Image classification data set "corn_leaf_diseases" (Zekken23/Dataset-skripsi-corn-disease on GitHub). Class labels (4): common rust, corn leaf blight, gray leaf spot, insects damage.

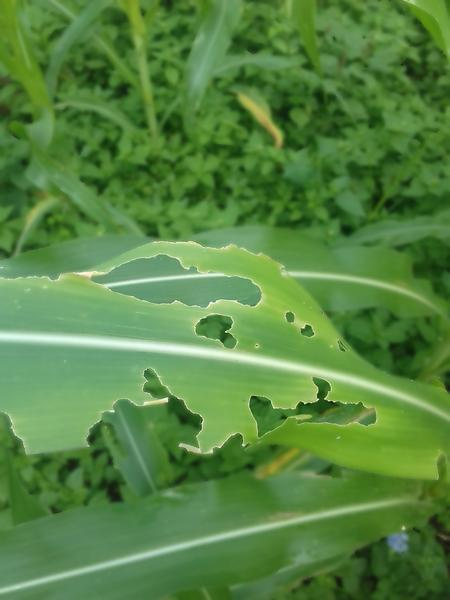
Label: insects damage

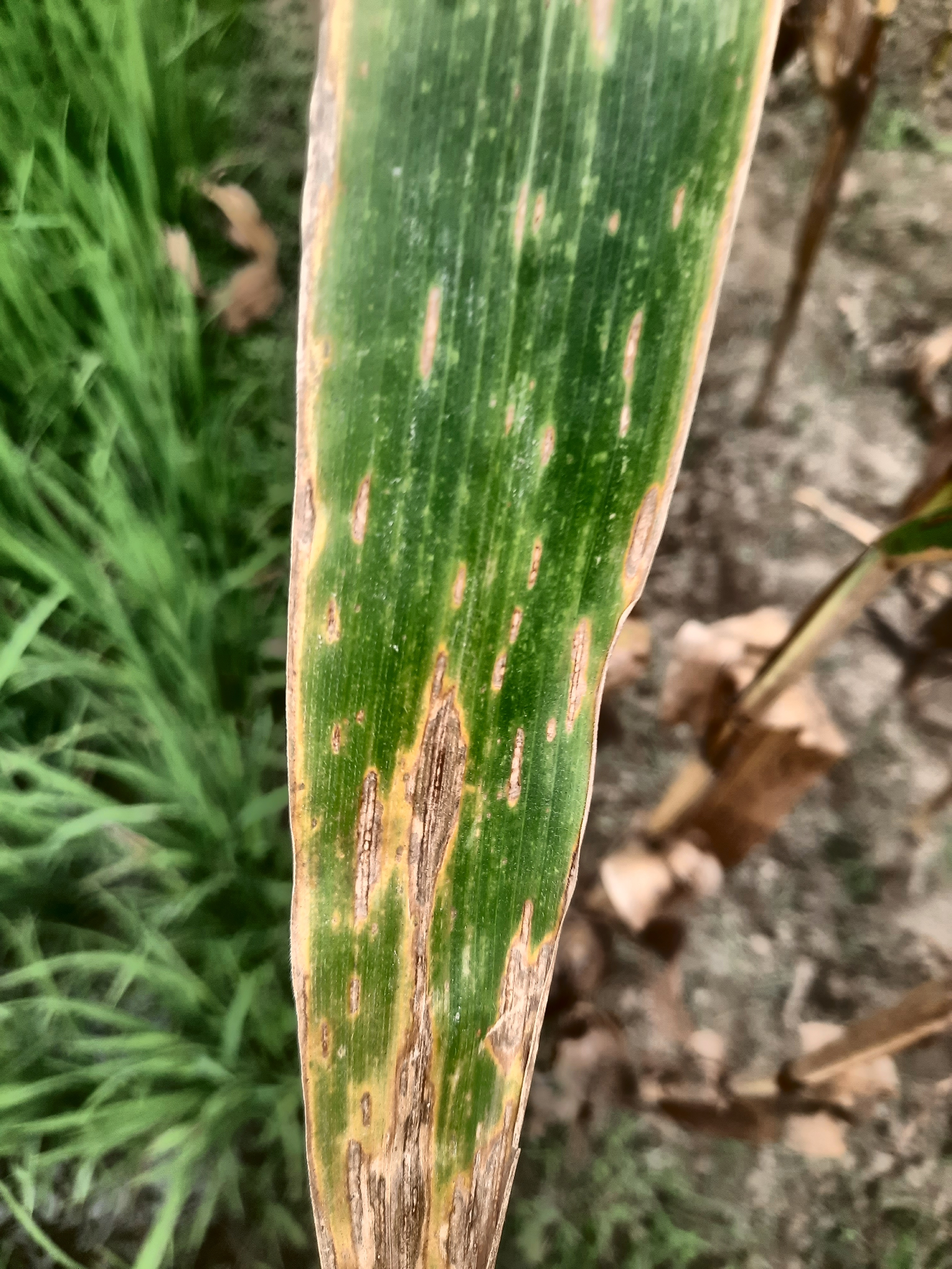
Label: gray leaf spot

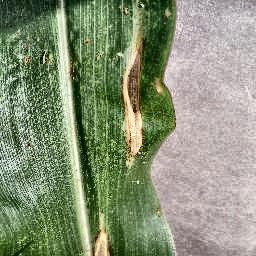
Label: corn leaf blight

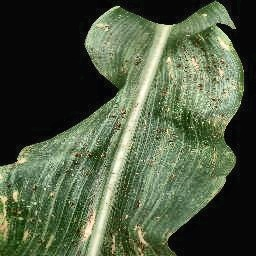
Label: common rust

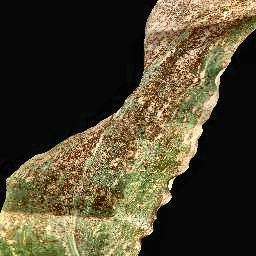
Label: common rust

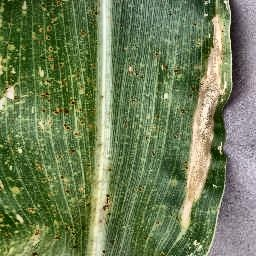
Label: corn leaf blight
